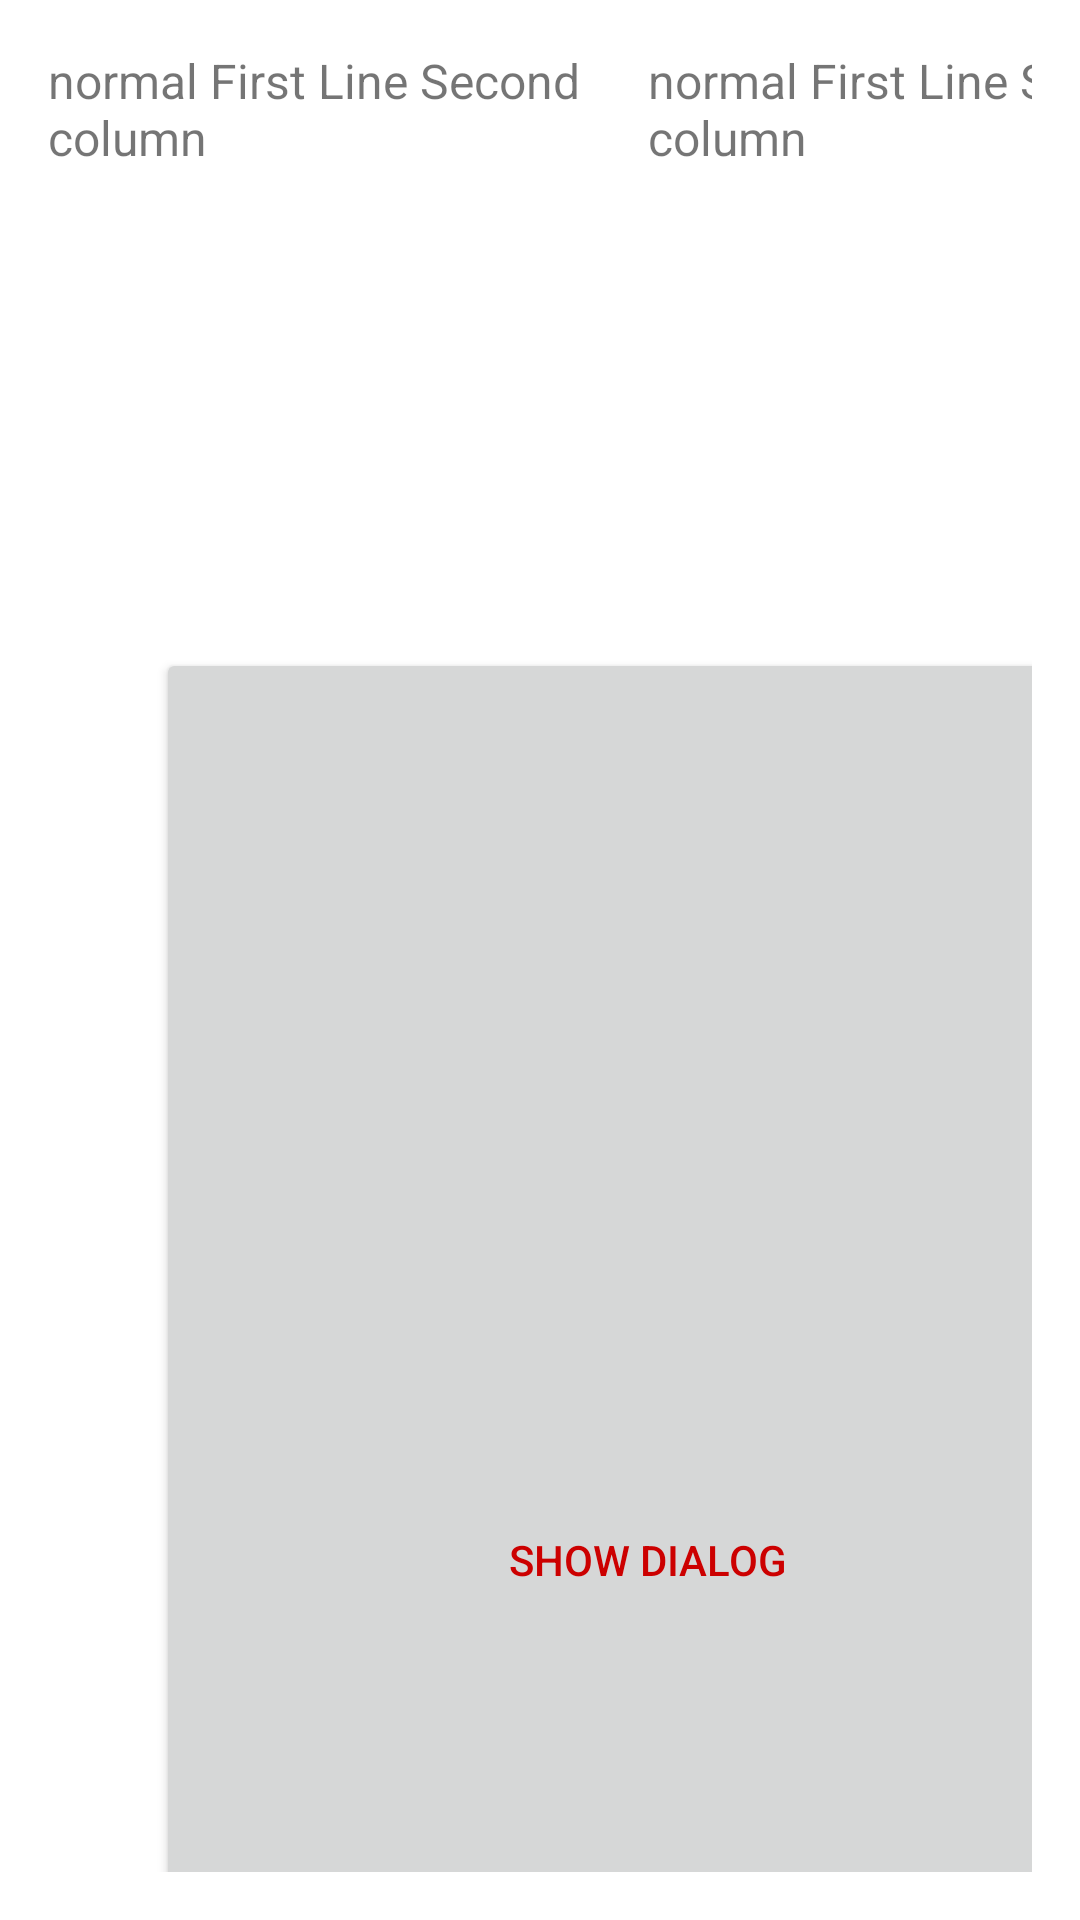

Android layout source for this screen:
<!-- AndroidManifest.xml: application theme AppTheme -->
<!-- res/layout/activity_main.xml -->
<GridLayout xmlns:android="http://schemas.android.com/apk/res/android"
    xmlns:tools="http://schemas.android.com/tools" android:layout_width="match_parent"
    android:layout_height="match_parent" android:paddingLeft="@dimen/activity_horizontal_margin"
    android:paddingRight="@dimen/activity_horizontal_margin"
    android:paddingTop="@dimen/activity_vertical_margin"
    android:paddingBottom="@dimen/activity_vertical_margin" tools:context=".MainActivity"
    android:columnCount="2"
    android:rowCount="5">



    <TextView
        android:text="@string/txtValColOneRowOne"
        android:layout_width="@dimen/label_size"
        android:layout_height="@dimen/label_size"
        android:textSize="@dimen/font_size"
     />

    <TextView

        android:text="@string/txtValColOneRowOne"
        android:id="@+id/textView"
        android:layout_height="@dimen/label_size"
        android:layout_width="@dimen/label_size"
        android:textSize="@dimen/font_size"/>

    <Button
        android:id="@+id/btnShowDialog"
        android:text="@string/btnShowDialogText"
        android:layout_columnSpan="2"
        android:layout_gravity="center"
        android:layout_width="match_parent"
        android:layout_height="match_parent"
        android:textColor="@android:color/holo_red_dark"
        android:onClick="onClick"
        />


</GridLayout>
<!-- resources referenced by this layout -->
<resources>
  <dimen name="activity_horizontal_margin">16dp</dimen>
  <dimen name="activity_vertical_margin">16dp</dimen>
  <dimen name="font_size">16dp</dimen>
  <dimen name="label_size">200dp</dimen>
  <string name="btnShowDialogText">Show Dialog</string>
  <string name="txtValColOneRowOne">normal First Line Second column</string>
</resources>
